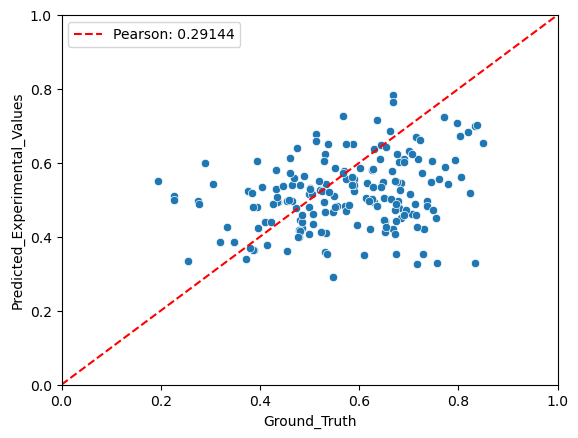

The data file committed next to this chart (first rows):
, Predicted_Experimental_Values, Ground_Truth, MAE
0, 0.6137, 0.4612, 0.1525
1, 0.3999, 0.4782, 0.07822
2, 0.5466, 0.6152, 0.06868
3, 0.5857, 0.5516, 0.03409
4, 0.6094, 0.6898, 0.08035
5, 0.5556, 0.59, 0.03436
6, 0.3867, 0.3482, 0.0385
7, 0.4062, 0.498, 0.09171
8, 0.4098, 0.5334, 0.1236
9, 0.4781, 0.4725, 0.005636
10, 0.5555, 0.5725, 0.01696
11, 0.4657, 0.548, 0.08223
12, 0.4314, 0.5957, 0.1642
13, 0.6509, 0.5875, 0.0634
14, 0.4672, 0.5302, 0.06303
15, 0.7005, 0.8334, 0.1329
16, 0.6707, 0.7136, 0.04296
17, 0.661, 0.722, 0.061
18, 0.6361, 0.6293, 0.006791
19, 0.6319, 0.7009, 0.06898
20, 0.6245, 0.5307, 0.09379
21, 0.7065, 0.7982, 0.09169
22, 0.5349, 0.6282, 0.09324
23, 0.542, 0.5332, 0.00886
24, 0.5793, 0.6252, 0.04592
25, 0.379, 0.4152, 0.03626
26, 0.7238, 0.7716, 0.04775
27, 0.5272, 0.5209, 0.006317
28, 0.4825, 0.5557, 0.07321
29, 0.6233, 0.6759, 0.05264
30, 0.5047, 0.6132, 0.1085
31, 0.5422, 0.647, 0.1049
32, 0.3613, 0.4536, 0.09237
33, 0.4941, 0.6309, 0.1368
34, 0.4959, 0.7377, 0.2418
35, 0.4954, 0.4645, 0.03083
36, 0.5615, 0.5859, 0.02444
37, 0.6113, 0.6425, 0.03124
38, 0.6018, 0.6795, 0.07779
39, 0.4931, 0.6766, 0.1835
40, 0.3635, 0.387, 0.02356
41, 0.3538, 0.6748, 0.321
42, 0.602, 0.6911, 0.08919
43, 0.3509, 0.6102, 0.2593
44, 0.3594, 0.5311, 0.1718
45, 0.5158, 0.4984, 0.01737
46, 0.6729, 0.8034, 0.1305
47, 0.4435, 0.6523, 0.2087
48, 0.6094, 0.7195, 0.1101
49, 0.5431, 0.7791, 0.236
50, 0.4412, 0.4095, 0.03167
51, 0.5494, 0.7455, 0.1961
52, 0.549, 0.6477, 0.09876
53, 0.6471, 0.6434, 0.003716
54, 0.4814, 0.3941, 0.0873
55, 0.604, 0.7459, 0.142
56, 0.5166, 0.7034, 0.1868
57, 0.4395, 0.4223, 0.01728
58, 0.604, 0.395, 0.209
59, 0.3542, 0.5359, 0.1817
... 123 more rows
